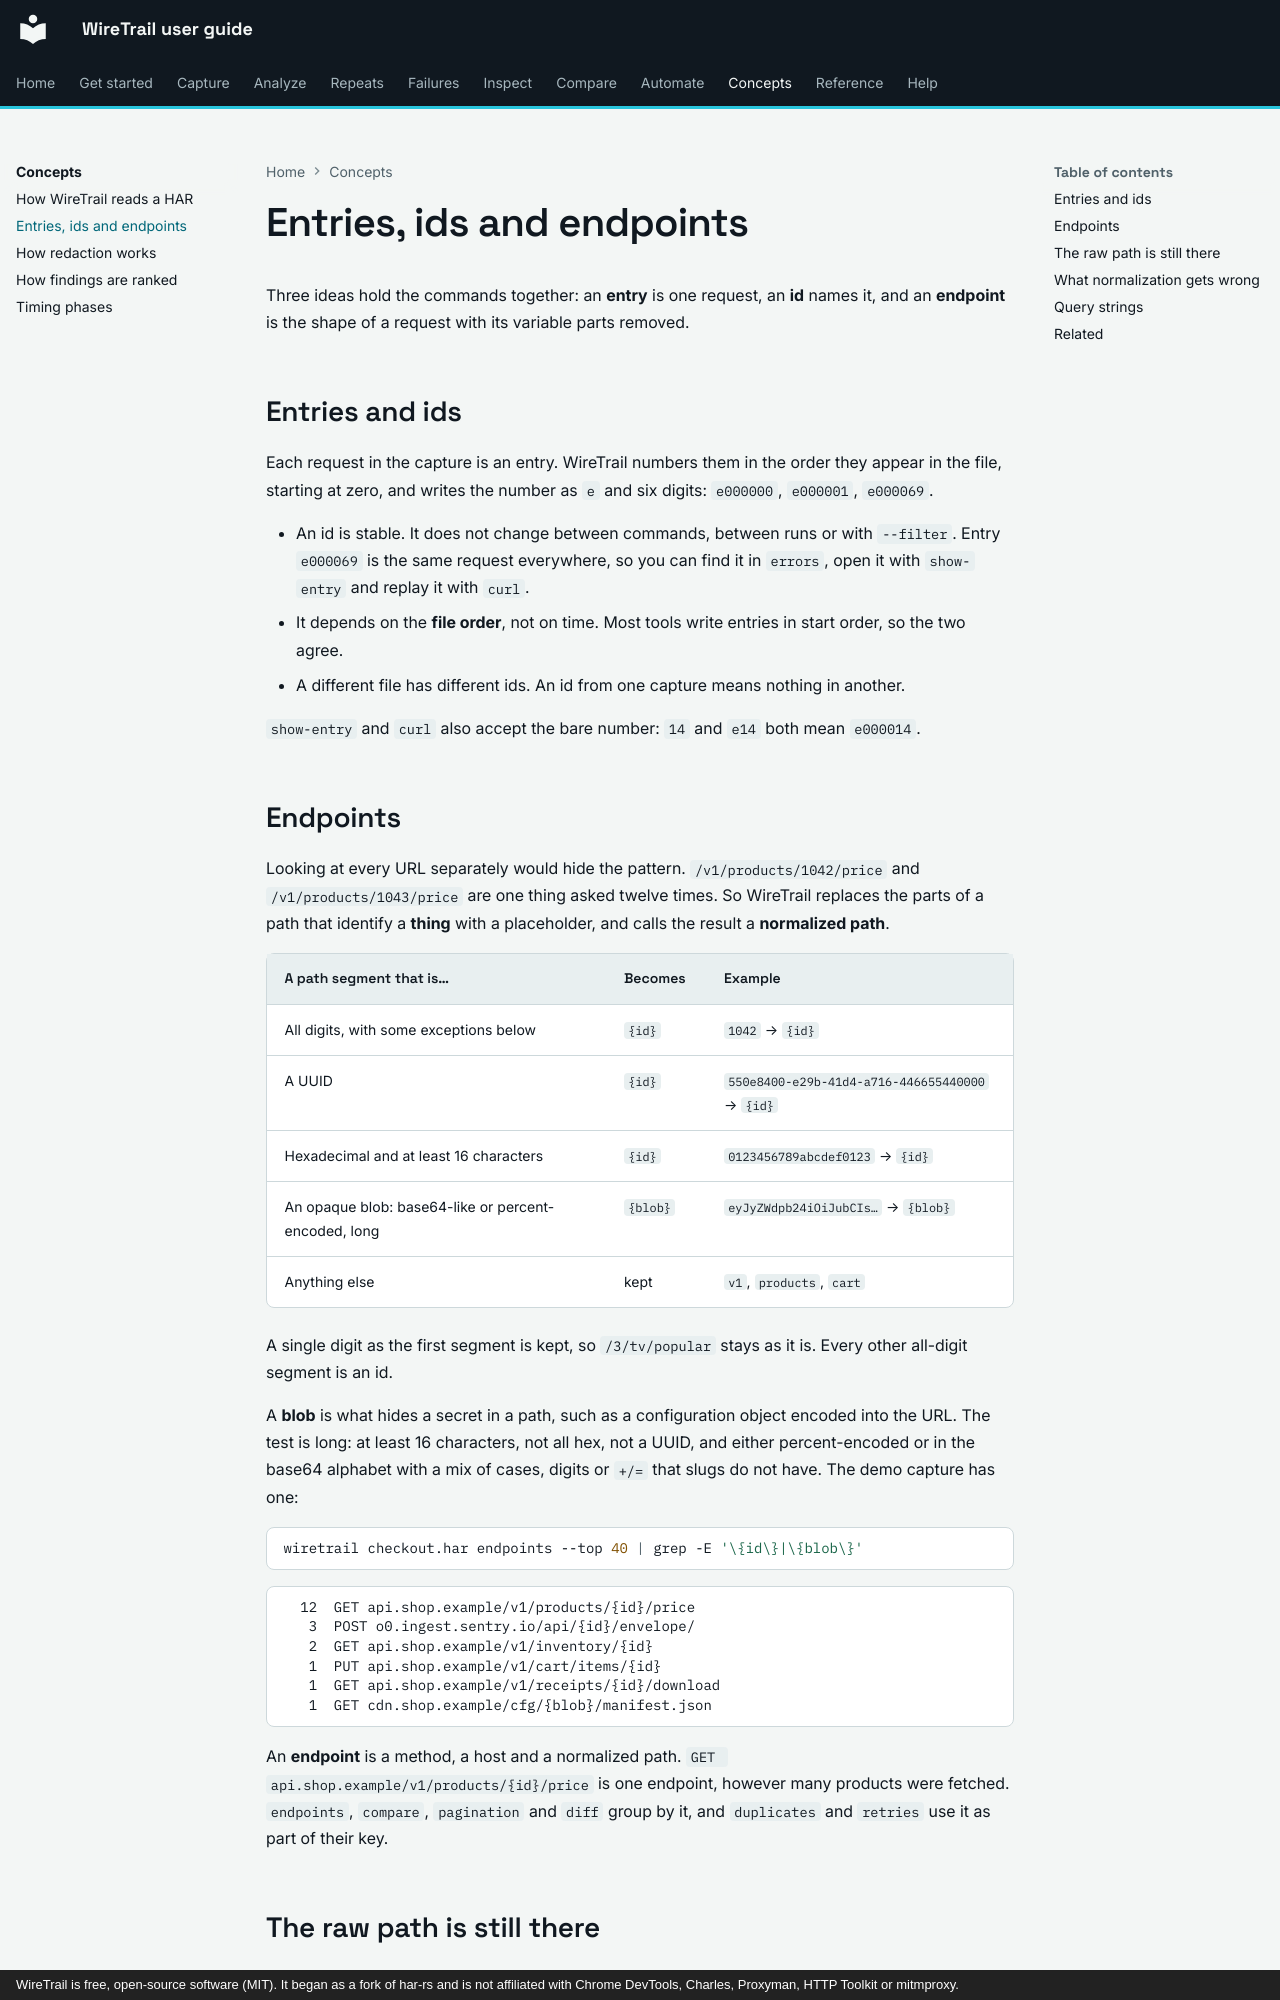

repository: johnneerdael/wiretrail · page: concepts/entries-ids-endpoints/index.html · generator: mkdocs · copyright: WireTrail is free, open-source software (MIT). It began as a fork of har-rs and is not affiliated with Chrome DevTools, Charles, Proxyman, HTTP Toolkit or mitmproxy.

# Entries, ids and endpoints

Three ideas hold the commands together: an **entry** is one request, an **id** names it, and an **endpoint** is the shape of a request with its variable
parts removed.

## Entries and ids

Each request in the capture is an entry. WireTrail numbers them in the order they appear in the file, starting at zero, and writes the number as `e` and six digits: `e000000`,
`e000001`, `e000069`.

- An id is stable. It does not change between commands, between runs or with `--filter`. Entry `e000069` is the same request everywhere, so you can find
  it in `errors`, open it with `show-entry` and replay it with `curl`.
- It depends on the **file order**, not on time. Most tools write entries in start order, so the two agree.
- A different file has different ids. An id from one capture means nothing in another.

`show-entry` and `curl` also accept the bare number: `14` and `e14` both mean `e000014`.

## Endpoints

Looking at every URL separately would hide the pattern. `/v1/products/1042/price` and `/v1/products/1043/price` are one thing asked twelve times. So WireTrail
replaces the parts of a path that identify a **thing** with a placeholder, and calls the result a **normalized path**.

| A path segment that is… | Becomes | Example |
|---|---|---|
| All digits, with some exceptions below | `{id}` | `1042` → `{id}` |
| A UUID | `{id}` | `550e8400-e29b-41d4-a716-446655440000` → `{id}` |
| Hexadecimal and at least 16 characters | `{id}` | `0123456789abcdef0123` → `{id}` |
| An opaque blob: base64-like or percent-encoded, long | `{blob}` | `eyJyZWdpb24iOiJubCIs…` → `{blob}` |
| Anything else | kept | `v1`, `products`, `cart` |

A single digit as the first segment is kept, so `/3/tv/popular` stays as it is. Every other all-digit segment is an id.

A **blob** is what hides a secret in a path, such as a configuration object encoded into the URL. The test is long: at least 16 characters, not all hex, not a UUID, and
either percent-encoded or in the base64 alphabet with a mix of cases, digits or `+/=` that slugs do not have. The demo capture has one:

```bash
wiretrail checkout.har endpoints --top 40 | grep -E '\{id\}|\{blob\}'
```

<!-- output: norm-examples.txt from="12" -->
```text
  12  GET api.shop.example/v1/products/{id}/price
   3  POST o0.ingest.sentry.io/api/{id}/envelope/
   2  GET api.shop.example/v1/inventory/{id}
   1  PUT api.shop.example/v1/cart/items/{id}
   1  GET api.shop.example/v1/receipts/{id}/download
   1  GET cdn.shop.example/cfg/{blob}/manifest.json
```

An **endpoint** is a method, a host and a normalized path. `GET api.shop.example/v1/products/{id}/price` is one endpoint, however many products were fetched.
`endpoints`, `compare`, `pagination` and `diff` group by it, and `duplicates` and `retries` use it as part of their key.
